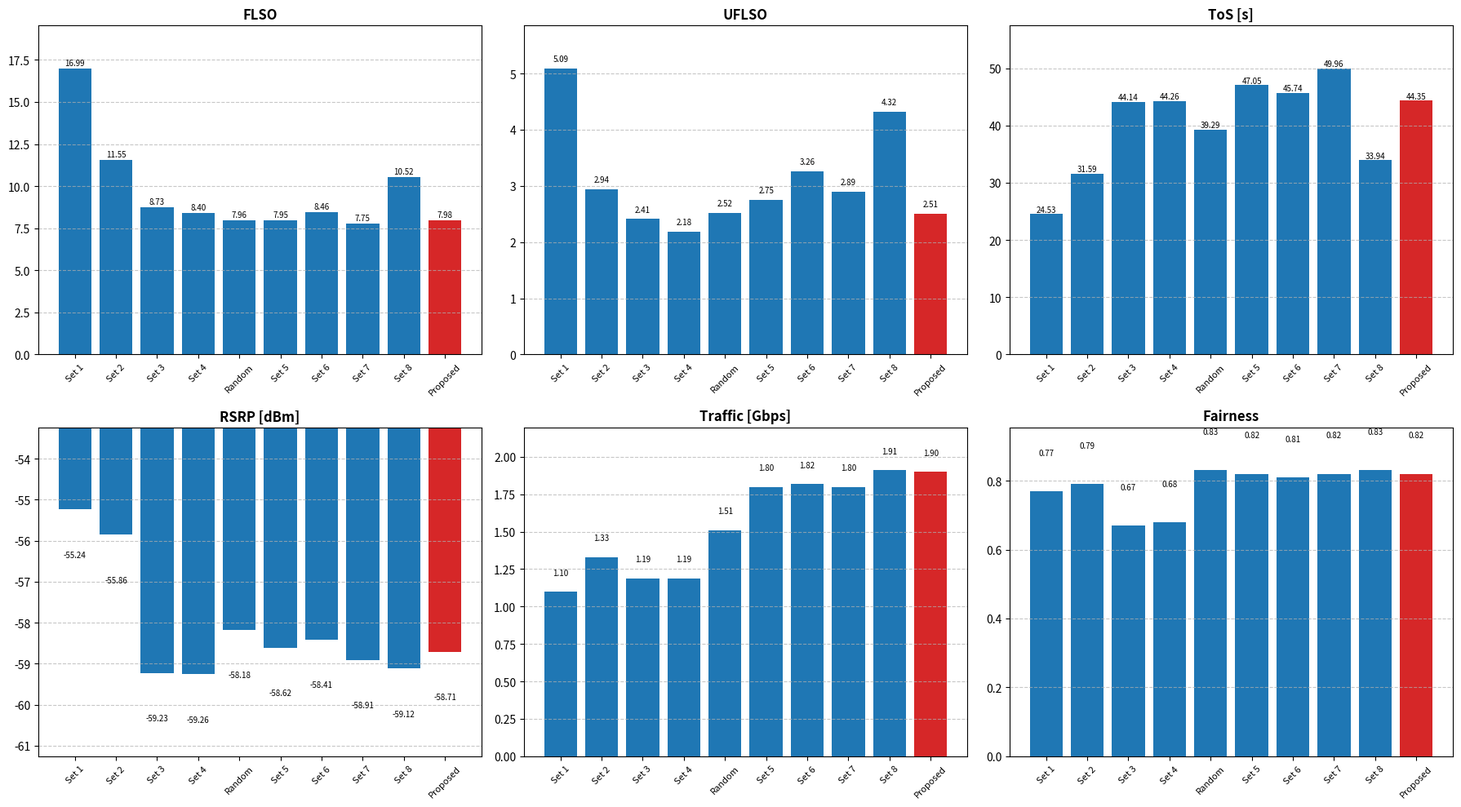

Source code (Python):
import matplotlib.pyplot as plt
import numpy as np
import os

# Data
schemes = ['Set 1', 'Set 2', 'Set 3', 'Set 4', 'Random', 'Set 5', 'Set 6', 'Set 7', 'Set 8', 'Proposed']
metrics = {
    'FLSO': [16.99, 11.55, 8.73, 8.40, 7.96, 7.95, 8.46, 7.75, 10.52, 7.98],
    'UFLSO': [5.09, 2.94, 2.41, 2.18, 2.52, 2.75, 3.26, 2.89, 4.32, 2.51],
    'ToS [s]': [24.53, 31.59, 44.14, 44.26, 39.29, 47.05, 45.74, 49.96, 33.94, 44.35],
    'RSRP [dBm]': [-55.24, -55.86, -59.23, -59.26, -58.18, -58.62, -58.41, -58.91, -59.12, -58.71],
    'Traffic [Gbps]': [1.10, 1.33, 1.19, 1.19, 1.51, 1.80, 1.82, 1.80, 1.91, 1.90],
    'Fairness': [0.77, 0.79, 0.67, 0.68, 0.83, 0.82, 0.81, 0.82, 0.83, 0.82]
}

# Setup figure
fig, axes = plt.subplots(2, 3, figsize=(18, 10))
axes = axes.flatten()

# Colors
colors = ['#1f77b4'] * 9 + ['#d62728'] # Highlight Proposed in red

for i, (metric_name, values) in enumerate(metrics.items()):
    ax = axes[i]
    bars = ax.bar(schemes, values, color=colors)
    
    # Title and labels
    ax.set_title(metric_name, fontsize=12, fontweight='bold')
    ax.tick_params(axis='x', rotation=45, labelsize=8)
    ax.grid(axis='y', linestyle='--', alpha=0.7)
    
    # Add value labels on top of bars
    for bar in bars:
        height = bar.get_height()
        # Handle negative values for RSRP
        if height < 0:
            xy_pos = (bar.get_x() + bar.get_width() / 2, height - 1)
            va = 'top'
        else:
            xy_pos = (bar.get_x() + bar.get_width() / 2, height + 0.1)
            va = 'bottom'
            
        ax.text(xy_pos[0], xy_pos[1], f'{height:.2f}', 
                ha='center', va=va, fontsize=7, rotation=0)

    # Adjust y-limits for better visualization
    if metric_name == 'RSRP [dBm]':
        ax.set_ylim(min(values) - 2, max(values) + 2)
    else:
        ax.set_ylim(0, max(values) * 1.15)

plt.tight_layout()

# Save
output_dir = 'figure'
if not os.path.exists(output_dir):
    os.makedirs(output_dir)
    
output_path = os.path.join(output_dir, 'summary_performance.png')
plt.savefig(output_path, dpi=300, bbox_inches='tight')
print(f"Figure saved to {output_path}")
